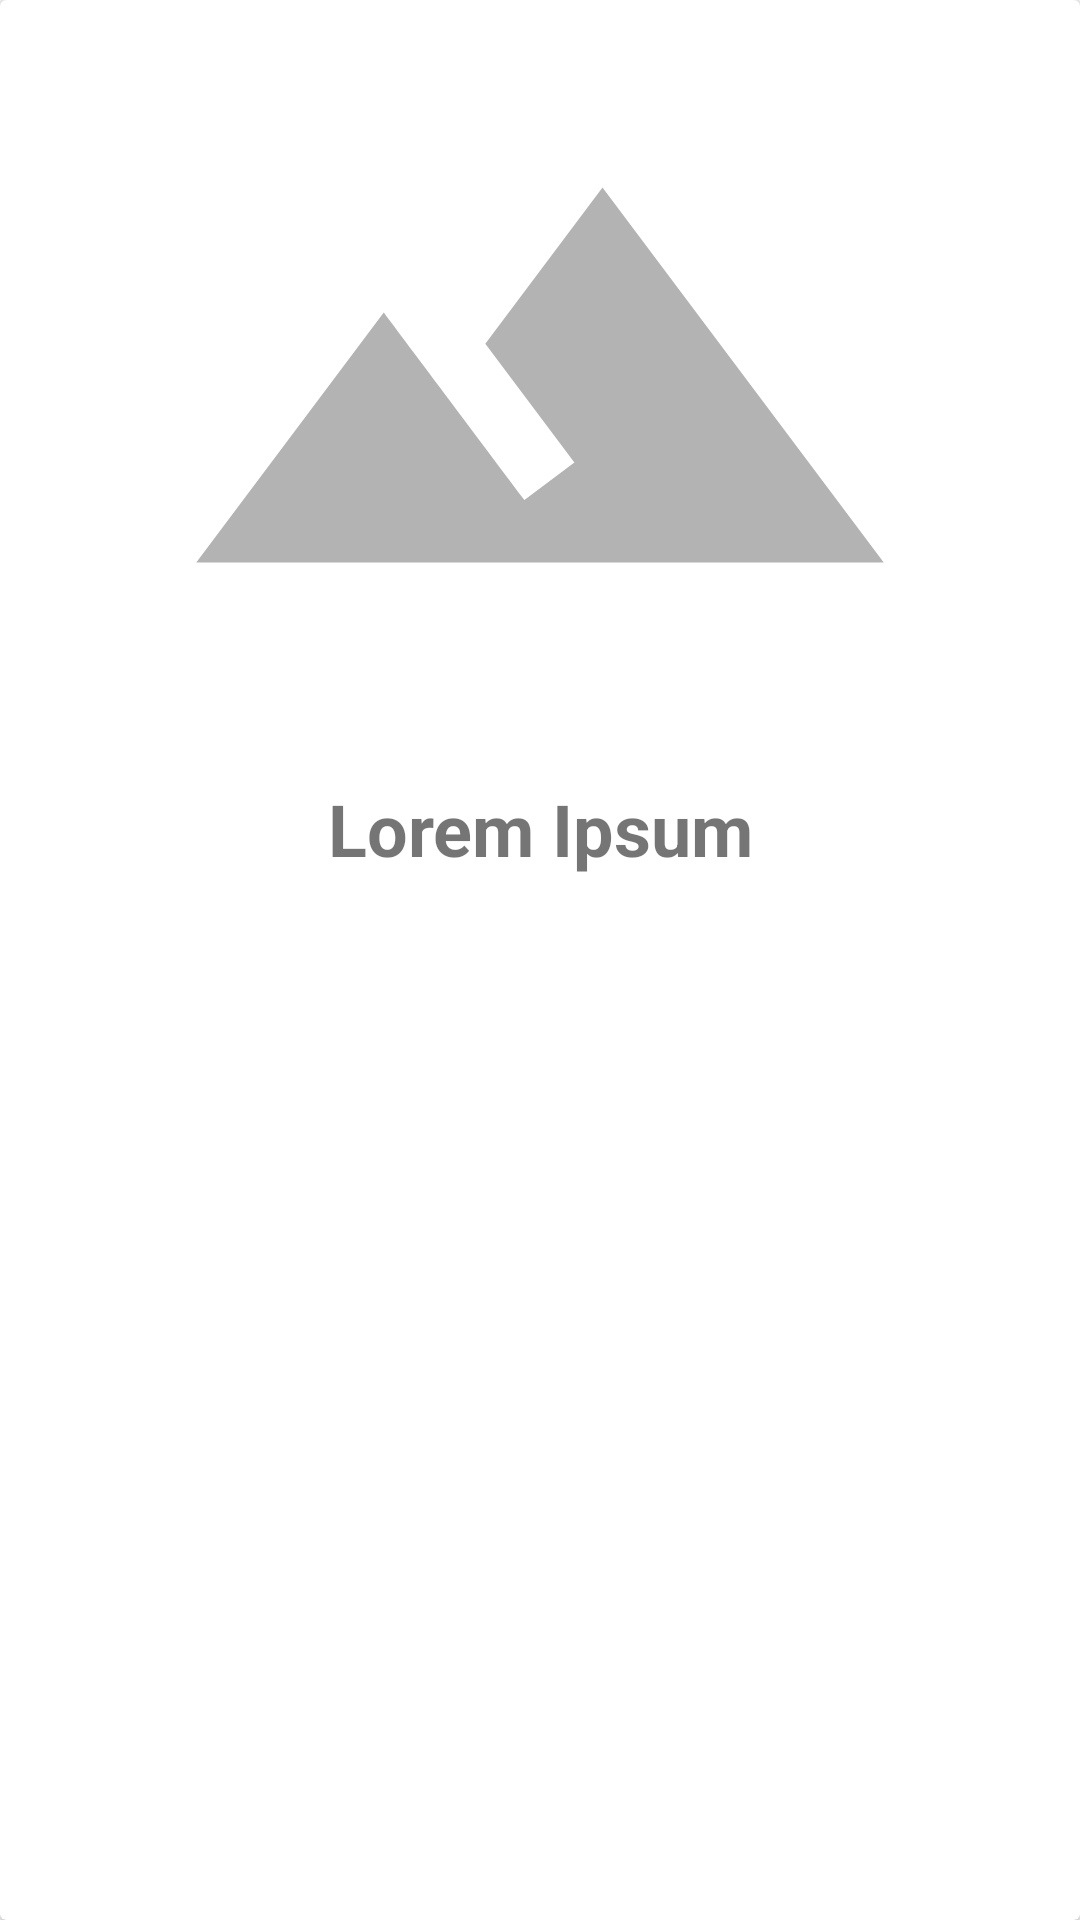

Write the Android layout XML for this screen, with the resource values it uses.
<!-- AndroidManifest.xml: application theme AppTheme -->
<!-- res/layout/movie_adapter.xml -->
<?xml version="1.0" encoding="utf-8"?>
<android.support.v7.widget.CardView
    android:layout_margin="5dp"
    android:clickable="true"
    android:foreground="?attr/selectableItemBackground"
    android:background="#616161"
    xmlns:android="http://schemas.android.com/apk/res/android"
    android:layout_width="match_parent"
    android:layout_height="wrap_content">

    <FrameLayout
        android:layout_width="match_parent"
        android:layout_height="match_parent">

        <RelativeLayout
            android:layout_width="match_parent"
            android:layout_height="match_parent">

            <TextView
                android:padding="10dp"
                android:id="@+id/movie_title"
                android:text="Lorem Ipsum"
                android:textStyle="bold"
                android:textAlignment="center"
                android:textSize="24sp"
                android:layout_below="@+id/thumbnail"
                android:layout_gravity="bottom"
                android:layout_width="match_parent"
                android:layout_height="wrap_content"
                />

            <ImageView
                android:id="@+id/thumbnail"
                android:src="@drawable/ic_landscape_black_24dp"
                android:layout_width="match_parent"
                android:layout_height="250dp" />

        </RelativeLayout>


    </FrameLayout>

</android.support.v7.widget.CardView>
<!-- resources referenced by this layout -->
<resources>
  <!-- drawable ic_landscape_black_24dp (drawable) -->
  <vector android:alpha="0.3" android:height="24dp"
      android:viewportHeight="24.0" android:viewportWidth="24.0"
      android:width="24dp" xmlns:android="http://schemas.android.com/apk/res/android">
      <path android:fillColor="#FF000000" android:pathData="M14,6l-3.75,5 2.85,3.8 -1.6,1.2C9.81,13.75 7,10 7,10l-6,8h22L14,6z"/>
  </vector>
  <style name="AppTheme" parent="Theme.AppCompat.Light.NoActionBar">
          
          <item name="colorPrimary">@color/colorPrimary</item>
          <item name="colorPrimaryDark">@color/colorPrimaryDark</item>
          <item name="colorAccent">@color/colorAccent</item>
      </style>
  <color name="colorPrimary">#f8bbd0</color>
  <color name="colorPrimaryDark">#c48b9f</color>
  <color name="colorAccent">#FF4081</color>
</resources>
